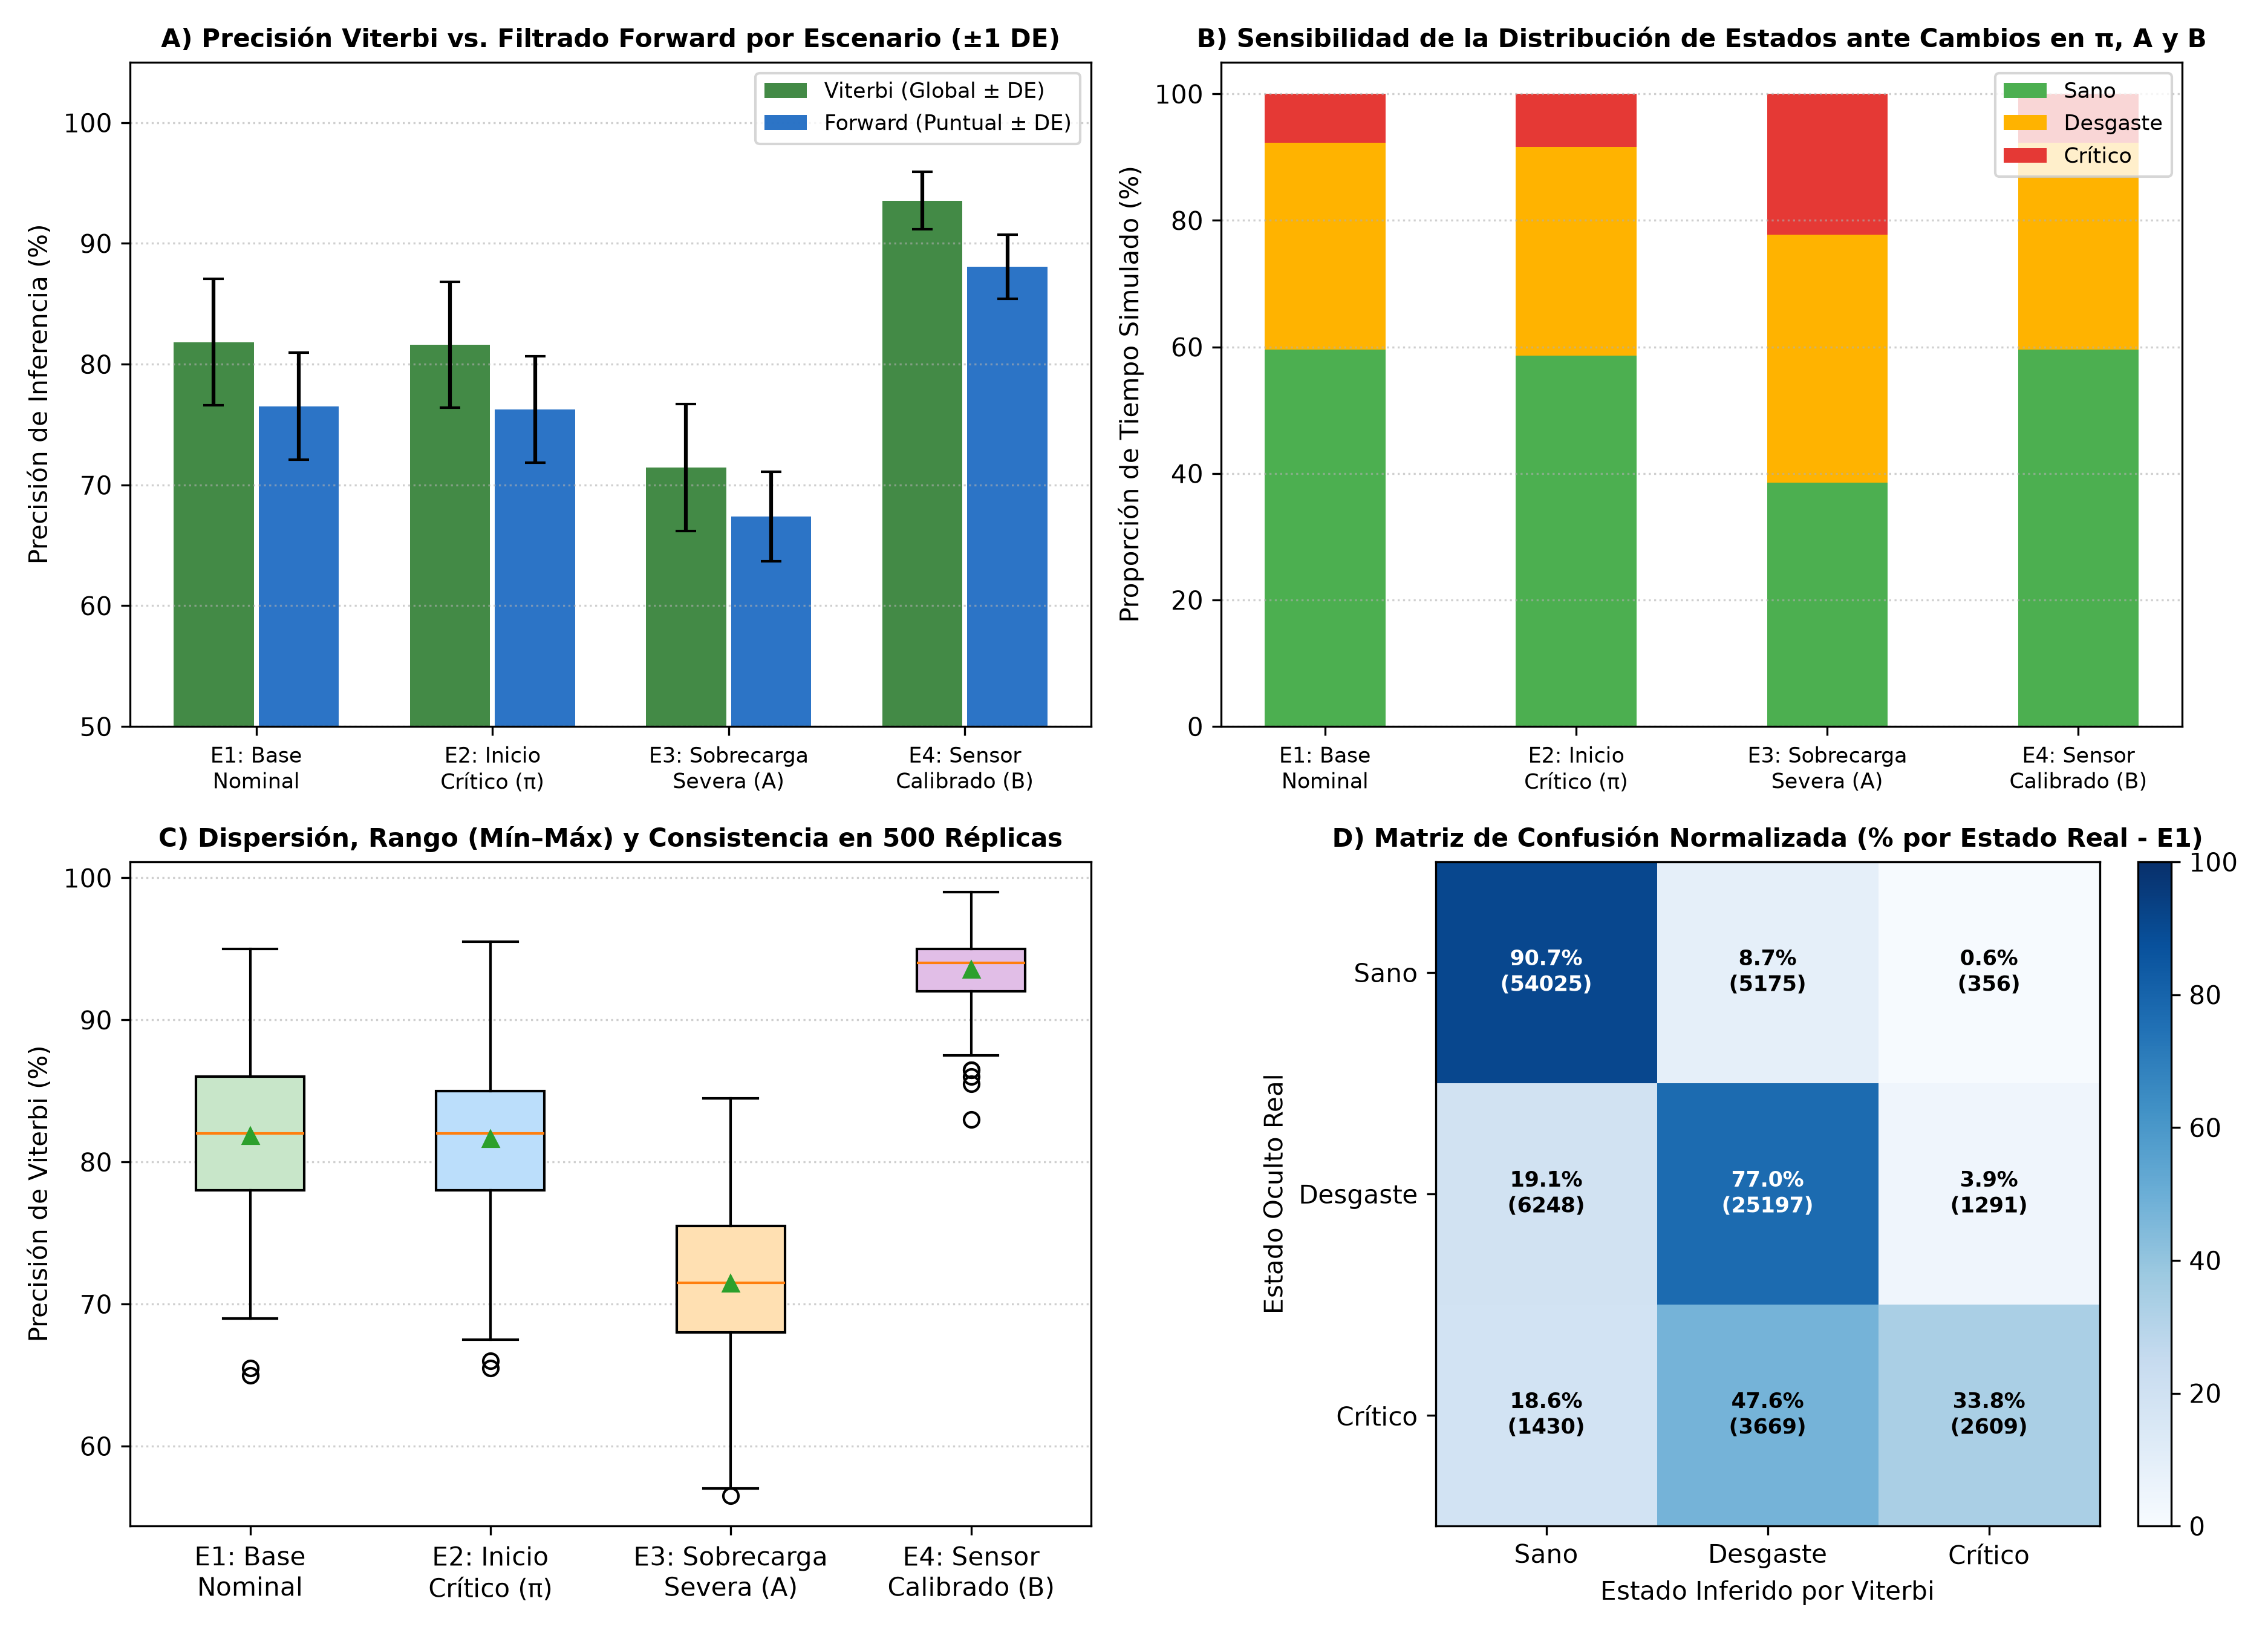

The file beside this chart, header and first rows:
Escenario, Viterbi Media, Viterbi DE, Viterbi Mín, Viterbi Máx, Viterbi IC95% Inf, Viterbi IC95% Sup, Forward Media, Forward DE, Log-Verosim., Retardo (pasos), Sim Sano, Sim Desgaste, Sim Crítico, Recall Crítico
E1: Base (Operación Nominal), 0.8183, 0.0522, 0.65, 0.95, 0.8137, 0.8229, 0.7652, 0.0445, -189.3, 0.41, 0.5956, 0.3274, 0.0771, 0.3385
E2: Inicio Crítico (Variación de π), 0.8162, 0.0519, 0.655, 0.955, 0.8116, 0.8207, 0.7624, 0.0441, -190, 0.41, 0.5867, 0.3291, 0.0842, 0.3733
E3: Sobrecarga Industrial (Variación de …, 0.7145, 0.0527, 0.565, 0.845, 0.7099, 0.7191, 0.6741, 0.0371, -207.2, 0.36, 0.3853, 0.3926, 0.2221, 0.4635
E4: Sensor Calibrado (Variación de B), 0.9355, 0.0238, 0.83, 0.99, 0.9334, 0.9376, 0.8809, 0.0266, -147, 0.16, 0.5955, 0.3275, 0.077, 0.7377
